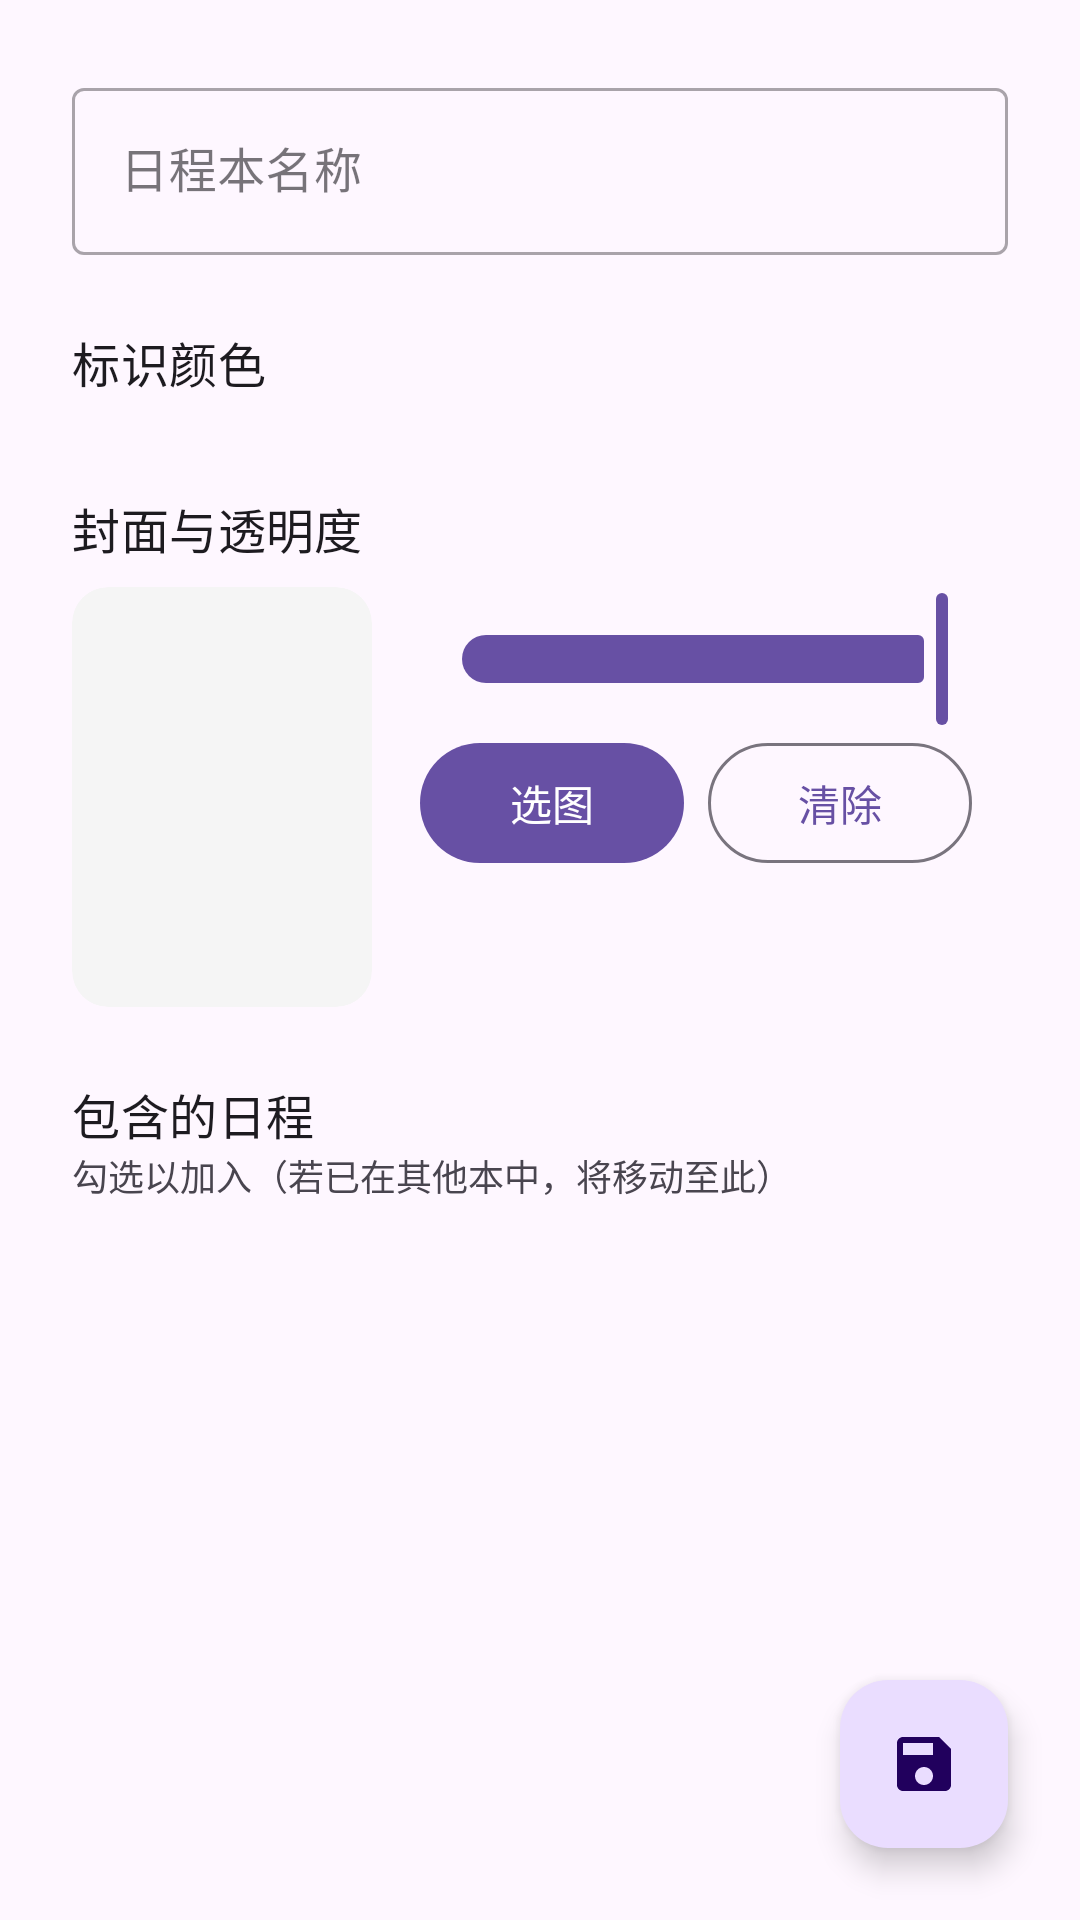

Produce the Android XML layout that renders to this screen, including the resource entries it uses.
<!-- AndroidManifest.xml: application theme Theme.ZakoCountdown -->
<!-- res/layout/fragment_add_edit_agenda_book.xml -->
<?xml version="1.0" encoding="utf-8"?>
<androidx.coordinatorlayout.widget.CoordinatorLayout
    xmlns:android="http://schemas.android.com/apk/res/android"
    xmlns:app="http://schemas.android.com/apk/res-auto"
    android:layout_width="match_parent"
    android:layout_height="match_parent">

    <androidx.core.widget.NestedScrollView
        android:layout_width="match_parent"
        android:layout_height="match_parent"
        android:padding="24dp"
        android:clipToPadding="false"
        android:paddingBottom="80dp"> 

        <LinearLayout
            android:layout_width="match_parent"
            android:layout_height="wrap_content"
            android:orientation="vertical">

            <com.google.android.material.textfield.TextInputLayout
                style="@style/Widget.MaterialComponents.TextInputLayout.OutlinedBox"
                android:layout_width="match_parent"
                android:layout_height="wrap_content"
                android:hint="日程本名称">
                <com.google.android.material.textfield.TextInputEditText
                    android:id="@+id/et_book_name"
                    android:layout_width="match_parent"
                    android:layout_height="wrap_content" />
            </com.google.android.material.textfield.TextInputLayout>

            <TextView
                android:layout_width="wrap_content"
                android:layout_height="wrap_content"
                android:layout_marginTop="24dp"
                android:text="标识颜色"
                android:textAppearance="?attr/textAppearanceTitleMedium" />

            <HorizontalScrollView
                android:layout_width="match_parent"
                android:layout_height="wrap_content"
                android:layout_marginTop="8dp"
                android:scrollbars="none">
                <LinearLayout
                    android:id="@+id/palette_container"
                    android:layout_width="wrap_content"
                    android:layout_height="wrap_content"
                    android:orientation="horizontal" />
            </HorizontalScrollView>

            <TextView
                android:layout_width="wrap_content"
                android:layout_height="wrap_content"
                android:layout_marginTop="24dp"
                android:text="封面与透明度"
                android:textAppearance="?attr/textAppearanceTitleMedium" />

            <LinearLayout
                android:layout_width="match_parent"
                android:layout_height="wrap_content"
                android:orientation="horizontal"
                android:layout_marginTop="8dp">

                <androidx.cardview.widget.CardView
                    android:layout_width="100dp"
                    android:layout_height="140dp"
                    app:cardCornerRadius="12dp"
                    app:cardElevation="0dp"
                    app:cardBackgroundColor="#F5F5F5">
                    <ImageView
                        android:id="@+id/iv_cover_preview"
                        android:layout_width="match_parent"
                        android:layout_height="match_parent"
                        android:scaleType="centerCrop" />
                </androidx.cardview.widget.CardView>

                <LinearLayout
                    android:layout_width="match_parent"
                    android:layout_height="wrap_content"
                    android:orientation="vertical"
                    android:layout_marginStart="16dp"
                    android:gravity="center_vertical">

                    <com.google.android.material.slider.Slider
                        android:id="@+id/slider_alpha"
                        android:layout_width="match_parent"
                        android:layout_height="wrap_content"
                        android:valueFrom="0"
                        android:valueTo="100"
                        android:value="100" />

                    <LinearLayout
                        android:layout_width="match_parent"
                        android:layout_height="wrap_content"
                        android:orientation="horizontal">
                        <Button
                            android:id="@+id/btn_select_cover"
                            style="?attr/materialButtonStyle"
                            android:layout_width="wrap_content"
                            android:layout_height="wrap_content"
                            android:text="选图" />
                        <Button
                            android:id="@+id/btn_remove_cover"
                            style="?attr/materialButtonOutlinedStyle"
                            android:layout_width="wrap_content"
                            android:layout_height="wrap_content"
                            android:layout_marginStart="8dp"
                            android:text="清除" />
                    </LinearLayout>
                </LinearLayout>
            </LinearLayout>

            
            <TextView
                android:layout_width="wrap_content"
                android:layout_height="wrap_content"
                android:layout_marginTop="24dp"
                android:text="包含的日程"
                android:textAppearance="?attr/textAppearanceTitleMedium" />

            <TextView
                android:layout_width="wrap_content"
                android:layout_height="wrap_content"
                android:text="勾选以加入（若已在其他本中，将移动至此）"
                android:textSize="12sp"
                android:textColor="?attr/colorOnSurfaceVariant"/>

            <androidx.recyclerview.widget.RecyclerView
                android:id="@+id/recycler_view_event_selection"
                android:layout_width="match_parent"
                android:layout_height="wrap_content"
                android:layout_marginTop="8dp"
                android:nestedScrollingEnabled="false" /> 

        </LinearLayout>
    </androidx.core.widget.NestedScrollView>

    <com.google.android.material.floatingactionbutton.FloatingActionButton
        android:id="@+id/fab_save_book"
        android:layout_width="wrap_content"
        android:layout_height="wrap_content"
        android:layout_gravity="bottom|end"
        android:layout_margin="24dp"
        android:src="@drawable/ic_save" />

</androidx.coordinatorlayout.widget.CoordinatorLayout>
<!-- resources referenced by this layout -->
<resources>
  <!-- drawable ic_save (drawable) -->
  <vector xmlns:android="http://schemas.android.com/apk/res/android" android:height="24dp" android:tint="?attr/colorOnSurface" android:viewportHeight="24" android:viewportWidth="24" android:width="24dp">
        
      <path android:fillColor="@android:color/white" android:pathData="M17,3L5,3c-1.11,0 -2,0.9 -2,2v14c0,1.1 0.89,2 2,2h14c1.1,0 2,-0.9 2,-2L21,7l-4,-4zM12,19c-1.66,0 -3,-1.34 -3,-3s1.34,-3 3,-3 3,1.34 3,3 -1.34,3 -3,3zM15,9L5,9L5,5h10v4z"/>
      
  </vector>
  <style name="Theme.ZakoCountdown" parent="Theme_ZakoCountdown_M3" />
  <style name="Theme_ZakoCountdown_M3" parent="Theme_ZakoCountdown_Base_M3" />
  <style name="Theme_ZakoCountdown_Base_M3" parent="Theme.Material3.DayNight.NoActionBar">
          <item name="toolbarStyle">@style/Widget.Material3.Toolbar.Surface</item>
          <item name="preferenceTheme">@style/PreferenceThemeOverlay</item>
      </style>
</resources>
